Run: headless pygame with SDL's dummy video driver; simulated clock (each Clock.tick advances the game by its frame time, no real sleeping); random seed 0; keys injected as events and as key.get_pressed() state; no mouse input.
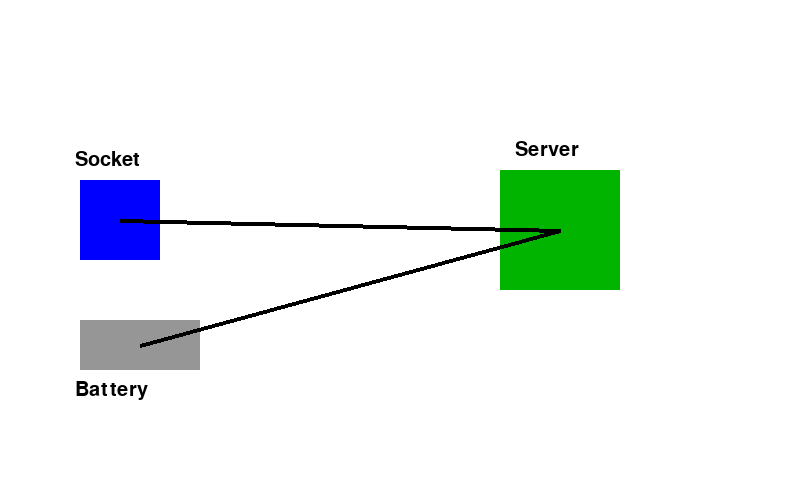
Frame 1 of 4 · flips 1–60 · no input
Frame 2 of 4 · flips 61–180 · tapped SPACE, RETURN · held RIGHT (→), D · screen unchanged from frame 1, image omitted
Frame 3 of 4 · flips 181–300 · held DOWN (↓), S · screen unchanged from frame 2, image omitted
Frame 4 of 4 · flips 301–420 · held LEFT (←), A, UP (↑), W · screen unchanged from frame 3, image omitted

The pygame program that drew these frames:

import pygame

pygame.init()

WIDTH = 800
HEIGHT = 500

screen = pygame.display.set_mode((WIDTH, HEIGHT))
pygame.display.set_caption("PowerSystem")

WHITE = (255,255,255)
BLACK = (0,0,0)
BLUE = (0,0,255)
GREEN = (0,180,0)
GRAY = (150,150,150)

class PowerSystem:

    def __init__(self):
        self.server = pygame.Rect(500,170,120,120)
        self.socket = pygame.Rect(80,180,80,80)
        self.battery = pygame.Rect(80,320,120,50)

    def draw(self, screen):

        screen.fill(WHITE)

        pygame.draw.rect(screen, GREEN, self.server)
        pygame.draw.rect(screen, BLUE, self.socket)
        pygame.draw.rect(screen, GRAY, self.battery)

        pygame.draw.line(screen, BLACK,
                         self.socket.center,
                         self.server.center,4)

        pygame.draw.line(screen, BLACK,
                         self.battery.center,
                         self.server.center,4)

        font = pygame.font.SysFont(None,30)

        screen.blit(font.render("Server",True,BLACK),(515,140))
        screen.blit(font.render("Socket",True,BLACK),(75,150))
        screen.blit(font.render("Battery",True,BLACK),(75,380))


system = PowerSystem()

running = True

while running:

    for event in pygame.event.get():
        if event.type == pygame.QUIT:
            running = False

    system.draw(screen)

    pygame.display.flip()

pygame.quit()
